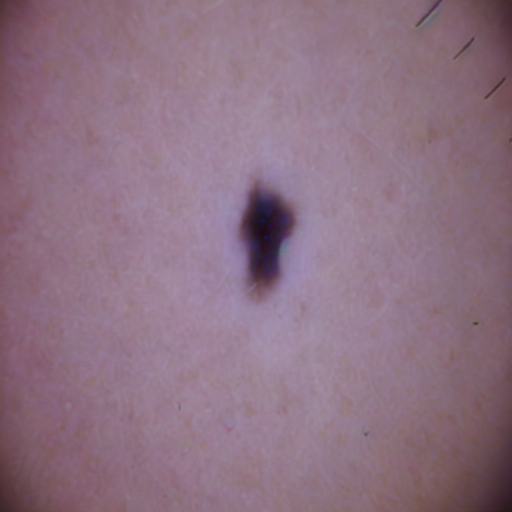
Generation parameters embedded in this image by AUTOMATIC1111 Stable Diffusion web UI or a fork of it (Forge, ...) (PNG 'parameters' text chunk):
benign mole
Steps: 20, Sampler: Heun, CFG scale: 7, Seed: 656361654, Face restoration: CodeFormer, Size: 512x512, Model hash: 8d72386f9b, Model: Skin Mole_311760_lora, Version: v1.5.1